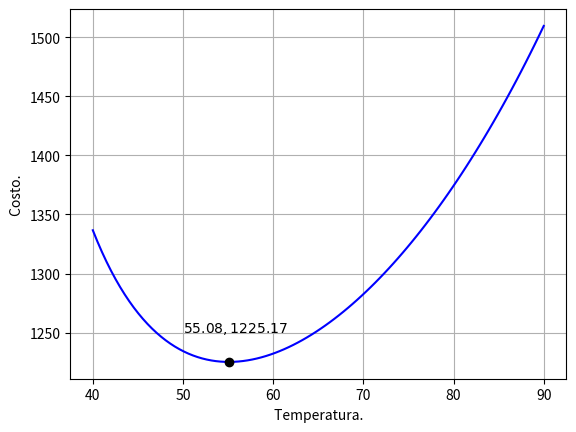
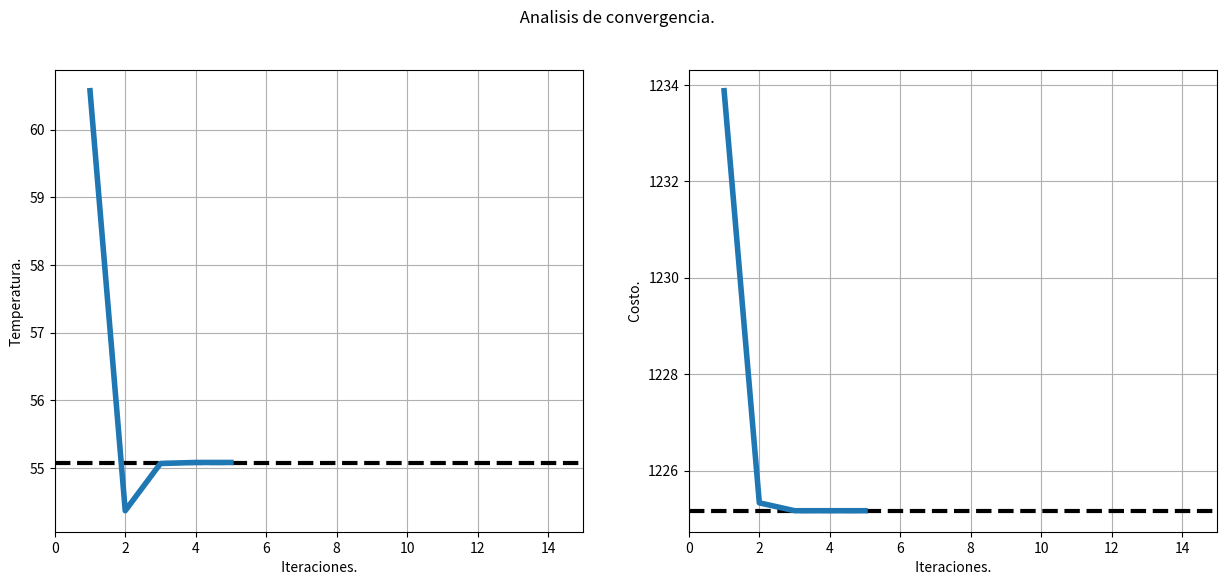

Here is the Python script that generated these plots, in order:
# Importamos las librerias.

import matplotlib.pyplot as plt

import numpy as np

import sympy

# Creamos la funcion para graficar la funcion objetivo.

# Utilizamos la ecuacion del problema original.

def plotPuntos( a , b ) :

    T = np.linspace( a , b , 100 )

    U = ( 204165.5 ) / ( 330 - 2 * T ) + ( 10400 ) / ( T - 20 )

    return T, U

def GraficarFuncionObjetivo( ):

  # Limites de busqueda.

    a , b = 40 , 90

    # Obtener los valores con la funcion plotPuntos.

    T , U = plotPuntos( a , b )
    
    plt.plot( T , U , 'b' )

    # Por biseccion sabemos los valores.

    # Y ploteamos.

    plt.plot( 55.08 , 1225.17 , 'ko' )

    plt.annotate( r'$55.08 , 1225.17$' , ( 55.08 , 1225.17 ) , ( 50 , 1250 ) )

    plt.xlabel( ' Temperatura. ' )

    plt.ylabel( ' Costo. ' )

    plt.grid( )

    plt.show( )

GraficarFuncionObjetivo( )


# Calculamos el gradiente, con la siguente funcion.

def CalcularGradiente( ) :

  # Hacemos que T sea una variable simbolica.

    T = sympy.Symbol( ' T ' )

    # Ecuacion original.

    U = ( 204165.5 ) / ( 330 - 2 * T ) + ( 10400 ) / ( T - 20 )

    # Calculamos la primera derivada y segunda derivada de U.

    # Con la libreria sympy. 
    
    d1U = sympy.diff( U )

    d2U = sympy.diff( d1U )

    # Mandamos a terminal.
    
    print( U )
    print( d1U )
    print( d2U )

    # Mandamos a llamar la funcion.

CalcularGradiente()

# Mandamos a llamar la funcion U en T.

def U( T ) :

    return 10400 / ( T  - 20 ) + 204165.5 / ( 330 - 2 * T )

# Evaluamos la funcion en 55.08.

U( 55.08 )

#  Verificamos la primera y segunda derivada.

def d1U( T ):

    return -10400 / ( T - 20 ) ** 2 + 408331.0 / ( 330 - 2 * T ) ** 2

d1U( 55.08 ) 

def d2U( T ) :

    return 20800 / ( T - 20 ) ** 3 + 1633324.0 / ( 330 - 2 * T ) ** 3

d2U( 55.08 )

# Evaluamos la primera y segunda derivada en 55.08 para 

# corroborar que esten correctas.

# Ahora podemos proceder ya que verificamos las derivadas, al metodo de 

# Newton - Raphson.

# Definimos la funcion objetivo.

def NewtonRaphson( ) :

  # Definimos los valores de las variables, segun el metodo.

    a , b = 40 , 90

    x = 90

    epsilon = 0.001

    # Cremos la variables contador y un registro, como lista vacia.

    cont = 0

    registro = [ ]
    
    while True:

        # Calculo de f'(x) y f''(x)

        d1U_x = d1U( x )

        d2U_x = d2U( x )

        # Asignamos el valor previo de x.

        # Siguendo el metodo.
        
        xprev = x

        x = xprev - d1U_x / d2U_x

        # Llamamos a la funcion.
        
        U_x = U( x )
        
        cont = cont + 1

        # Agregamos informacion a la lista.

        registro.append( [ cont , x , U_x ] )
        
        print( " It : {:02d} - Temp: {: .10f} - Costo: {: .10f}".format( cont , x , U_x ) )
        
        # Creamos una condicion que determine el valor absoluto de x y x previa.

        # Cuando este cerca del valor epsilon.

        if( np.abs( x - xprev ) <= epsilon ) :

            print( " ---------------------------------------------------------------- " )

            
            # Hacemos el registro.

            print( " It: {: 02d} - Temp: {: .10f} - Costo: {: .10f} ".format( cont , x , U_x ) )

            break
        
    return registro

# Mandamos a llamar al la funcion del metodo.

reg = NewtonRaphson( )

# Creamos la funcion de evaluar registro.

# Copiamos el codigo del metodo de la biseccion.

# Para plotear, caracteriza, graficar y darle color a las graficas.

def evaluacion( reg ) :

  # Utilizamos np.array para matrices.

    reg = np.array( reg )

    fig , axs = plt.subplots( 1 , 2 , figsize = ( 15 , 6 ) )
    
    fig.suptitle( ' Analisis de convergencia. ' )
    
    axs[ 0 ].axhline( 55.08, color ='k' , linewidth = 3 , linestyle = '--' )

    axs[ 0 ].plot( reg[ : , 0 ] , reg[ : , 1 ] , linewidth = 4 )

    axs[ 0 ].set_xlabel( ' Iteraciones. ' )

    axs[ 0 ].set_ylabel( 'Temperatura.' ) 

    axs[ 0 ].grid( )

    axs[ 0 ].set_xlim( [ 0 , 15 ] )
    
    axs[ 1 ].axhline( 1225.17 , color = 'k', linewidth = 3 , linestyle = '--' )

    axs[1].plot( reg[ : , 0 ] , reg[ : , 2 ] , linewidth = 4 )

    axs[ 1 ].set_xlabel( ' Iteraciones. ' )

    axs[ 1 ].set_ylabel( ' Costo. ' )

    axs[ 1 ].grid( )

    axs[ 1 ].set_xlim( [ 0 , 15 ] )
    
    plt.show( )

evaluacion( reg )
 
